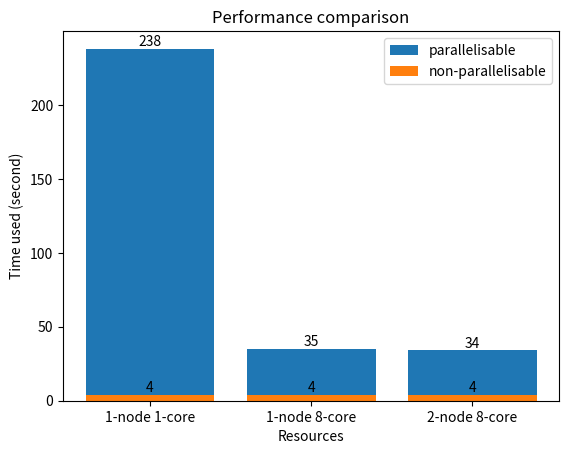

Here is the Python script that generated this plot:
import matplotlib.pyplot as plt

x = ['1-node 1-core', '1-node 8-core', '2-node 8-core']
y = [238, 35, 34]
time_seq = round(34.5 - (250 - 34.5) / 7)
y_seq = [time_seq] * 3

plt.tight_layout()
plt.bar(x, y, label='parallelisable')
plt.bar(x, y_seq, label='non-parallelisable')
for a, b in enumerate(y):
    plt.text(a, b, str(b), ha='center', va='bottom')
for a, b in enumerate(y_seq):
    plt.text(a, b, str(b), ha='center', va='bottom')

plt.xlabel("Resources")
plt.ylabel("Time used (second)")
plt.title("Performance comparison")
plt.legend()
plt.savefig('cf.png')
